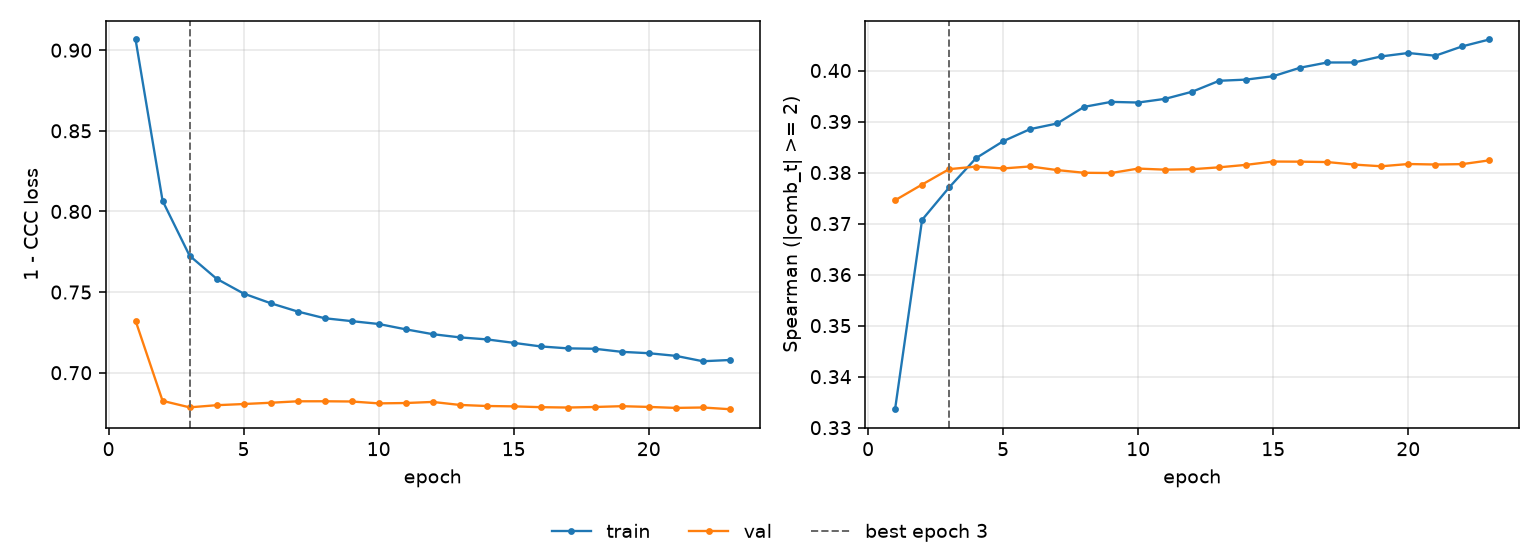

Source data for this figure (header and first rows):
epoch, tr_loss, vl_loss, tr_sp, vl_sp, is_best
1, 0.9066, 0.7322, 0.3336, 0.3746, False
2, 0.8066, 0.6825, 0.3707, 0.3776, False
3, 0.7726, 0.6785, 0.3771, 0.3807, True
4, 0.7583, 0.6798, 0.3828, 0.3812, False
5, 0.7491, 0.6806, 0.3861, 0.3808, False
6, 0.7431, 0.6814, 0.3885, 0.3812, False
7, 0.7379, 0.6823, 0.3896, 0.3805, False
8, 0.7338, 0.6823, 0.3929, 0.38, False
9, 0.732, 0.6821, 0.3939, 0.3799, False
10, 0.7302, 0.681, 0.3937, 0.3808, False
11, 0.7269, 0.6812, 0.3944, 0.3806, False
12, 0.7239, 0.6819, 0.3958, 0.3807, False
13, 0.7219, 0.68, 0.398, 0.381, False
14, 0.7207, 0.6794, 0.3982, 0.3815, False
15, 0.7185, 0.6791, 0.3989, 0.3822, False
16, 0.7163, 0.6786, 0.4006, 0.3821, False
17, 0.7151, 0.6784, 0.4016, 0.3821, False
18, 0.7148, 0.6787, 0.4016, 0.3816, False
19, 0.7129, 0.6792, 0.4028, 0.3812, False
20, 0.7121, 0.6788, 0.4034, 0.3817, False
21, 0.7105, 0.6782, 0.4029, 0.3816, False
22, 0.7071, 0.6784, 0.4047, 0.3817, False
23, 0.7079, 0.6774, 0.4061, 0.3824, False
